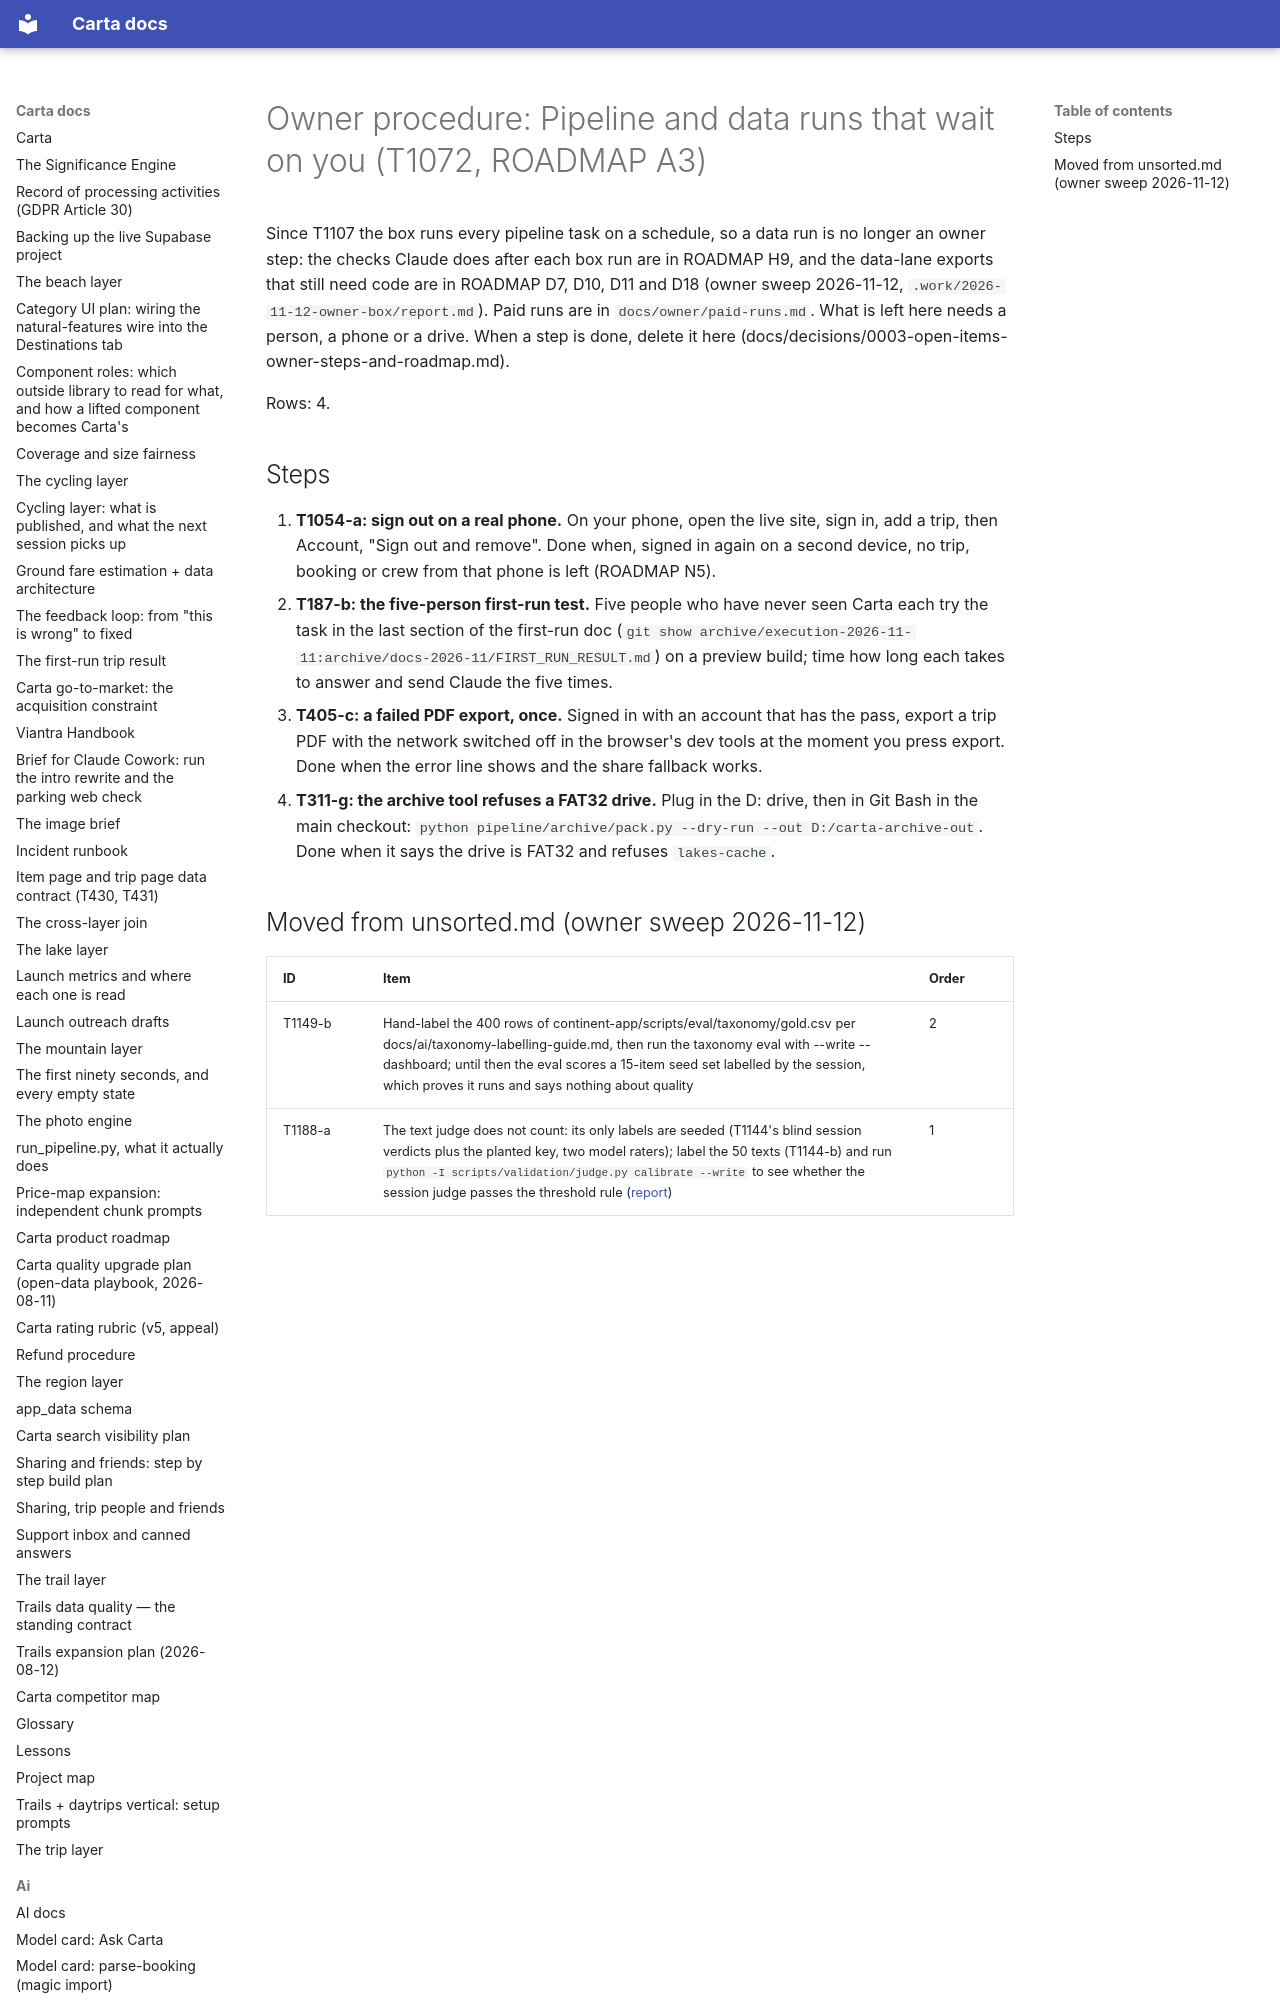

repository: basvn123/carta-travel-app · page: owner/data-and-pipeline-runs/index.html · generator: mkdocs

# Owner procedure: Pipeline and data runs that wait on you (T1072, ROADMAP A3)

Since T1107 the box runs every pipeline task on a schedule, so a data run is no longer an owner step: the checks Claude does after each box run are in ROADMAP H9, and the data-lane exports that still need code are in ROADMAP D7, D10, D11 and D18 (owner sweep 2026-11-12, `.work/2026-11-12-owner-box/report.md`). Paid runs are in `docs/owner/paid-runs.md`. What is left here needs a person, a phone or a drive. When a step is done, delete it here (docs/decisions/0003-open-items-owner-steps-and-ro
